pico-8 play session: hold → + tap 🅾

[t = 1 s] hold → ~1s, tap 🅾 ~2×
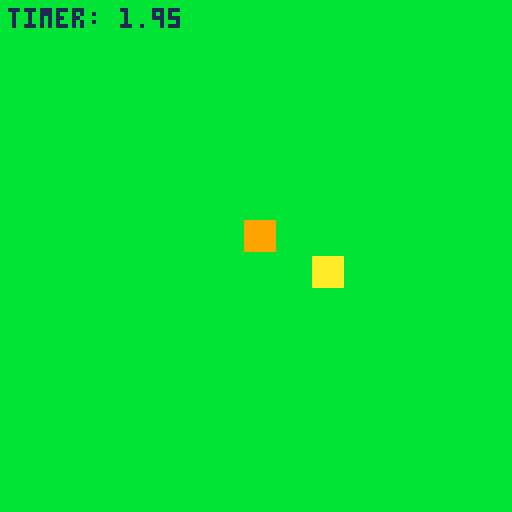
[t = 2 s] hold → ~2s, tap 🅾 ~4×
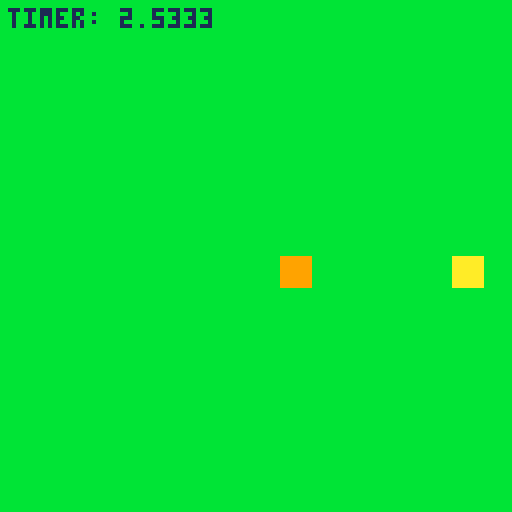
[t = 4 s] hold → ~4s, tap 🅾 ~7×
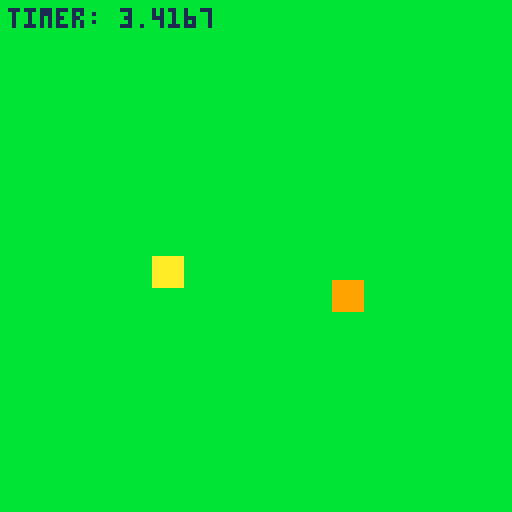
[t = 6 s] hold → ~6s, tap 🅾 ~10×
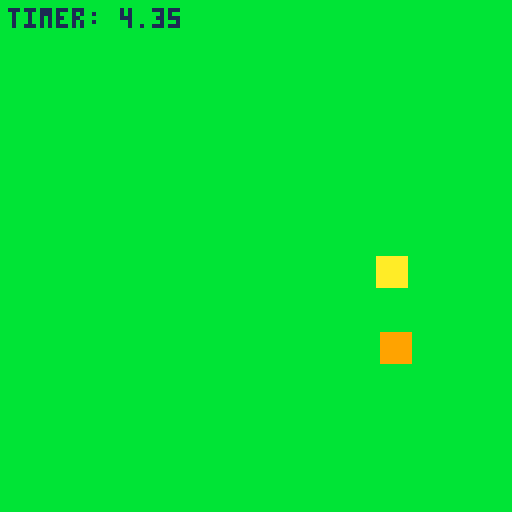
[t = 8 s] hold → ~8s, tap 🅾 ~14×
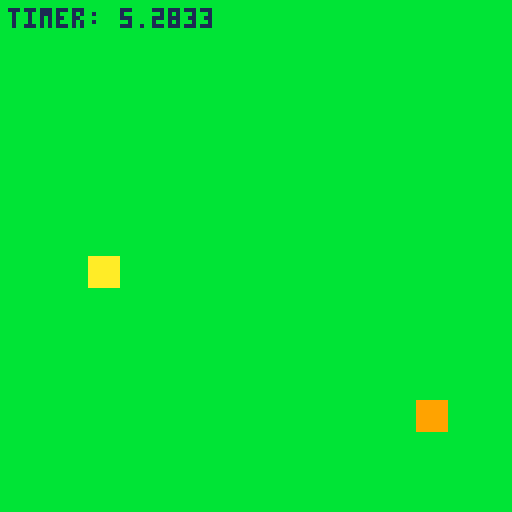

pico-8 cartridge
version 42
__lua__

player = {
    x = 64, 
    y = 64, 
    sprite = 1,
    speed = 1}

enemy = {
    x = 32,
    y = 32,
    state = "neutral",
    angle = 0,
    sprite = 2,
    speed = 0.5}

game_over = false
game_over_timer = 0

function _draw()
    cls(11)
    spr(player.sprite, player.x, player.y)
    spr(enemy.sprite, enemy.x, enemy.y)
    
    if not game_over then
        print("timer: " .. time(), 2, 2, 1)
        game_over_timer = time()
    else
        print("game over!", 32, 60, 1)
        print("timer: " .. game_over_timer, 2, 2, 1)
    end
end



function _init()

end

function _update60() 
    if not game_over then
        if btn(0) then player.x = player.x - player.speed end
        if btn(1) then player.x = player.x + player.speed end
        if btn(2) then player.y = player.y - player.speed end
        if btn(3) then player.y = player.y + player.speed end

        if (enemy.state == "neutral") then
            local sight_length = 50
            local angle_rad = enemy.angle / 57.2958
            local sx = enemy.x + 4
            local sy = enemy.y + 4
            local ex = sx + cos(angle_rad) * sight_length
            local ey = sy + sin(angle_rad) * sight_length
            color(8)
            line(sx, sy, ex, ey)
            enemy.x = enemy.x + (rnd(3) - 1) * enemy.speed
            enemy.y = enemy.y + (rnd(3) - 1) * enemy.speed
            enemy.angle = (enemy.angle + 2) % 360
            if check_sight() then
                enemy.state = "chasing"
                enemy.sprite = 3
            end
        else
            _enemy_follow_player()
        end

        if (player.x < 0) then
            player.x = (player.x + 127) % 128
            enemy.state = "neutral"
            enemy.sprite = 2
        end
        if (player.x > 127) then
            player.x = player.x % 128
            enemy.state = "neutral"
            enemy.sprite = 2
        end
        if (player.y < 0) then
            player.y = (player.y + 127) % 128
            enemy.state = "neutral"
            enemy.sprite = 2
        end
        if (player.y > 127) then
            player.y = player.y % 128
            enemy.state = "neutral"
            enemy.sprite = 2
        end
    end

    if _enemy_collision(player.x, enemy.x, player.y, enemy.y) then
        game_over = true
    end
end

function _enemy_collision(x1, x2, y1, y2)
    return abs(x1 - x2) < 8 and abs(y1 - y2) < 8
end

function _obstacle_collision(x1, x2, y1, y2)
    return abs(x1 - x2) < 8 and abs(y1 - y2) < 8
end

function _enemy_follow_player()
    local dx = player.x - enemy.x
    local dy = player.y - enemy.y
    local dist = sqrt(dx^2 + dy^2)
    enemy.x = enemy.x + (dx / dist) * enemy.speed * 1.5
    enemy.y = enemy.y + (dy / dist) * enemy.speed * 1.5
end

function check_sight()
    -- Berechne den Endpunkt der Sichtlinie
    local sight_length = 50
    local angle_rad = enemy.angle / 57.2958
    local sx = enemy.x + 4
    local sy = enemy.y + 4
    local ex = sx + cos(angle_rad) * sight_length
    local ey = sy + sin(angle_rad) * sight_length

    -- Prれもfe auf Schnittpunkt mit dem Spieler
    return line_intersect(sx, sy, ex, ey, player.x, player.y, player.x + 8, player.y + 8)
end

function line_intersect(x1,y1,x2,y2,x3,y3,x4,y4)
    -- Algorithmus zur Liniensegment-Schnittpunktsberechnung
    local den = (x1 - x2) * (y3 - y4) - (y1 - y2) * (x3 - x4)
    if den == 0 then return false end
    local t = ((x1 - x3) * (y3 - y4) - (y1 - y3) * (x3 - x4)) / den
    local u = -((x1 - x2) * (y1 - x3) - (y1 - y2) * (x1 - x3)) / den
    return t >= 0 and t <= 1 and u >= 0 and u <= 1
end
__gfx__
00000000aaaaaaaa9999999988888888000000550000000000050000000000000000000000000000000000000000000000000000000000000000000000000000
00000000aaaaaaaa9999999908888880000000550000000000055000000000000000000000000000000000000000000000000000000000000000000000000000
00000000aaaaaaaa9999999980888808000000550000000000005000000000000000000000000000000000000000000000000000000000000000000000000000
00000000aaaaaaaa9999999986088068000000550000000055005000000000000000000000000000000000000000000000000000000000000000000000000000
00000000aaaaaaaa9999999988888888000000550000000000555555000000000000000000000000000000000000000000000000000000000000000000000000
00000000aaaaaaaa9999999988888888000000550000000000005000000000000000000000000000000000000000000000000000000000000000000000000000
00000000aaaaaaaa9999999988666688555555550000000000005000000000000000000000000000000000000000000000000000000000000000000000000000
00000000aaaaaaaa9999999986888868555555550000000000005000000000000000000000000000000000000000000000000000000000000000000000000000
__map__
0000000000000000000000000000000000000000000000000000000000000000000000000000000000000000000000000000000000000000000000000000000000000000000000000000000000000000000000000000000000000000000000000000000000000000000000000000000000000000000000000000000000000000
0000000000000000000000000000000000000000000000000000000000000000000000000000000000000000000000000000000000000000000000000000000000000000000000000000000000000000000000000000000000000000000000000000000000000000000000000000000000000000000000000000000000000000
0000000000000000000000000000000000000000000000000000000000000000000000000000000000000000000000000000000000000000000000000000000000000000000000000000000000000000000000000000000000000000000000000000000000000000000000000000000000000000000000000000000000000000
0000000000000000000000000000000000000000000000000000000000000000000000000000000000000000000000000000000000000000000000000000000000000000000000000000000000000000000000000000000000000000000000000000000000000000000000000000000000000000000000000000000000000000
0000000000000000010000000000000000000000000000000000000000000000000000000000000000000000000000000000000000000000000000000000000000000000000000000000000000000000000000000000000000000000000000000000000000000000000000000000000000000000000000000000000000000000
